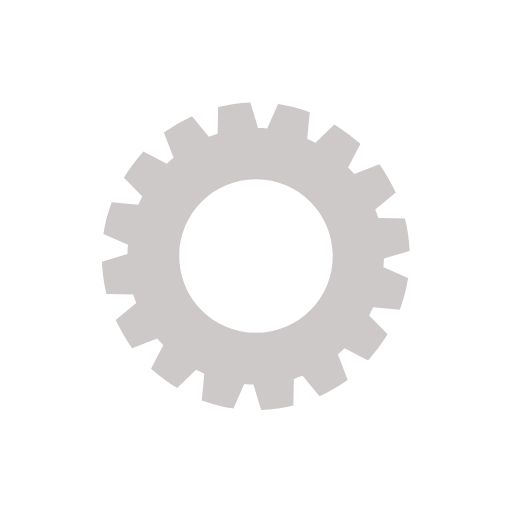
t = 0.00 s
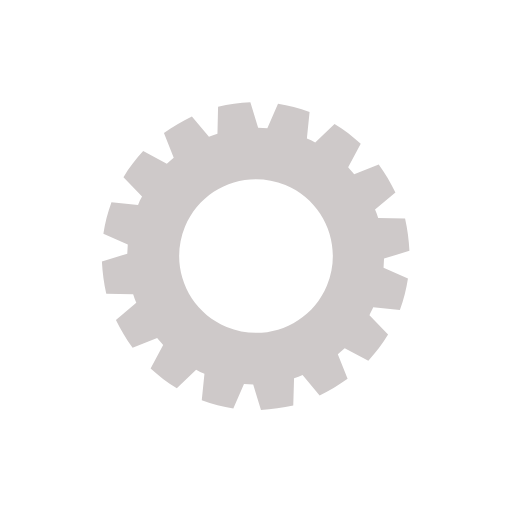
t = 0.25 s
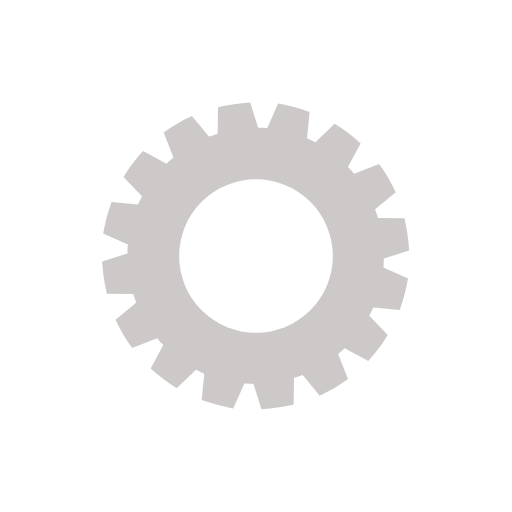
t = 0.50 s
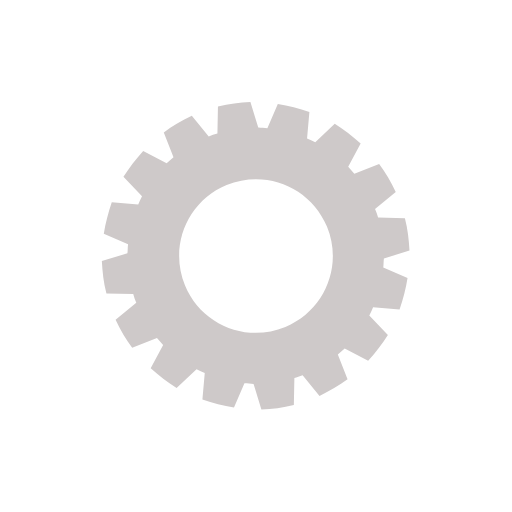
t = 0.75 s

The animated SVG that drew these frames (rendered in a browser with its animation timeline set to each time). Animation: 1 SMIL element (animateTransform=1); one cycle of 1.00 s, repeats indefinitely.

<?xml version="1.0" encoding="utf-8"?><svg width='200px' height='200px' xmlns="http://www.w3.org/2000/svg" viewBox="0 0 100 100" preserveAspectRatio="xMidYMid" class="uil-gear"><rect x="0" y="0" width="100" height="100" fill="none" class="bk"></rect><path d="M75,50.5l5-1.5c-0.1-2.2-0.4-4.3-0.9-6.3l-5.2-0.1c-0.2-0.6-0.4-1.1-0.6-1.7l4-3.3c-0.9-1.9-2-3.8-3.2-5.5L69.2,34 c-0.4-0.5-0.8-0.9-1.2-1.3l2.4-4.6c-1.6-1.4-3.3-2.7-5.1-3.8l-3.7,3.6c-0.5-0.3-1.1-0.5-1.6-0.8l0.5-5.2c-2-0.7-4-1.3-6.2-1.6 l-2.1,4.8c-0.6-0.1-1.2-0.1-1.8-0.1l-1.5-5c-2.2,0.1-4.3,0.4-6.3,0.9l-0.1,5.2c-0.6,0.2-1.1,0.4-1.7,0.6l-3.3-4 c-1.9,0.9-3.8,2-5.5,3.2l1.9,4.9c-0.5,0.4-0.9,0.8-1.3,1.2l-4.6-2.4c-1.4,1.6-2.7,3.3-3.8,5.1l3.6,3.7c-0.3,0.5-0.5,1.1-0.8,1.6 l-5.2-0.5c-0.7,2-1.3,4-1.6,6.2l4.8,2.1c-0.1,0.6-0.1,1.2-0.1,1.8l-5,1.5c0.1,2.2,0.4,4.3,0.9,6.3l5.2,0.1c0.2,0.6,0.4,1.1,0.6,1.7 l-4,3.3c0.9,1.9,2,3.8,3.2,5.5l4.9-1.9c0.4,0.5,0.8,0.9,1.2,1.3l-2.4,4.6c1.6,1.4,3.3,2.7,5.1,3.8l3.7-3.6c0.5,0.3,1.1,0.5,1.6,0.8 l-0.5,5.2c2,0.7,4,1.3,6.2,1.6l2.1-4.8c0.6,0.1,1.2,0.1,1.8,0.1l1.5,5c2.2-0.1,4.3-0.4,6.3-0.9l0.1-5.2c0.6-0.2,1.1-0.4,1.7-0.6 l3.3,4c1.9-0.9,3.8-2,5.5-3.2L66,69.2c0.5-0.4,0.9-0.8,1.3-1.2l4.6,2.4c1.4-1.6,2.7-3.3,3.8-5.1l-3.6-3.7c0.3-0.5,0.5-1.1,0.8-1.6 l5.2,0.5c0.7-2,1.3-4,1.6-6.2l-4.8-2.1C74.9,51.7,75,51.1,75,50.5z M50,65c-8.3,0-15-6.7-15-15c0-8.3,6.7-15,15-15s15,6.7,15,15 C65,58.3,58.3,65,50,65z" fill="#cec9c9"><animateTransform attributeName="transform" type="rotate" from="0 50 50" to="90 50 50" dur="1s" repeatCount="indefinite"></animateTransform></path></svg>
